Photos from the image-classification dataset "picture" in the GitHub repository hk-railway/picturebook. Its 18 classes are: JR bus, JR ETC, JR EXP DC, JR EXP EC, JR ferry, JR local&etc PC, JR local diesel car, JR LOCAL EC1, JR LOCAL EC2, JR local hybrid car, JR LOCO, JR maglev, JR shinkansen, JR super express diesel car, JR super express electric car, JR superexp ec(jnr1), JR superexp ec(jnr2), JR super express passenger car.

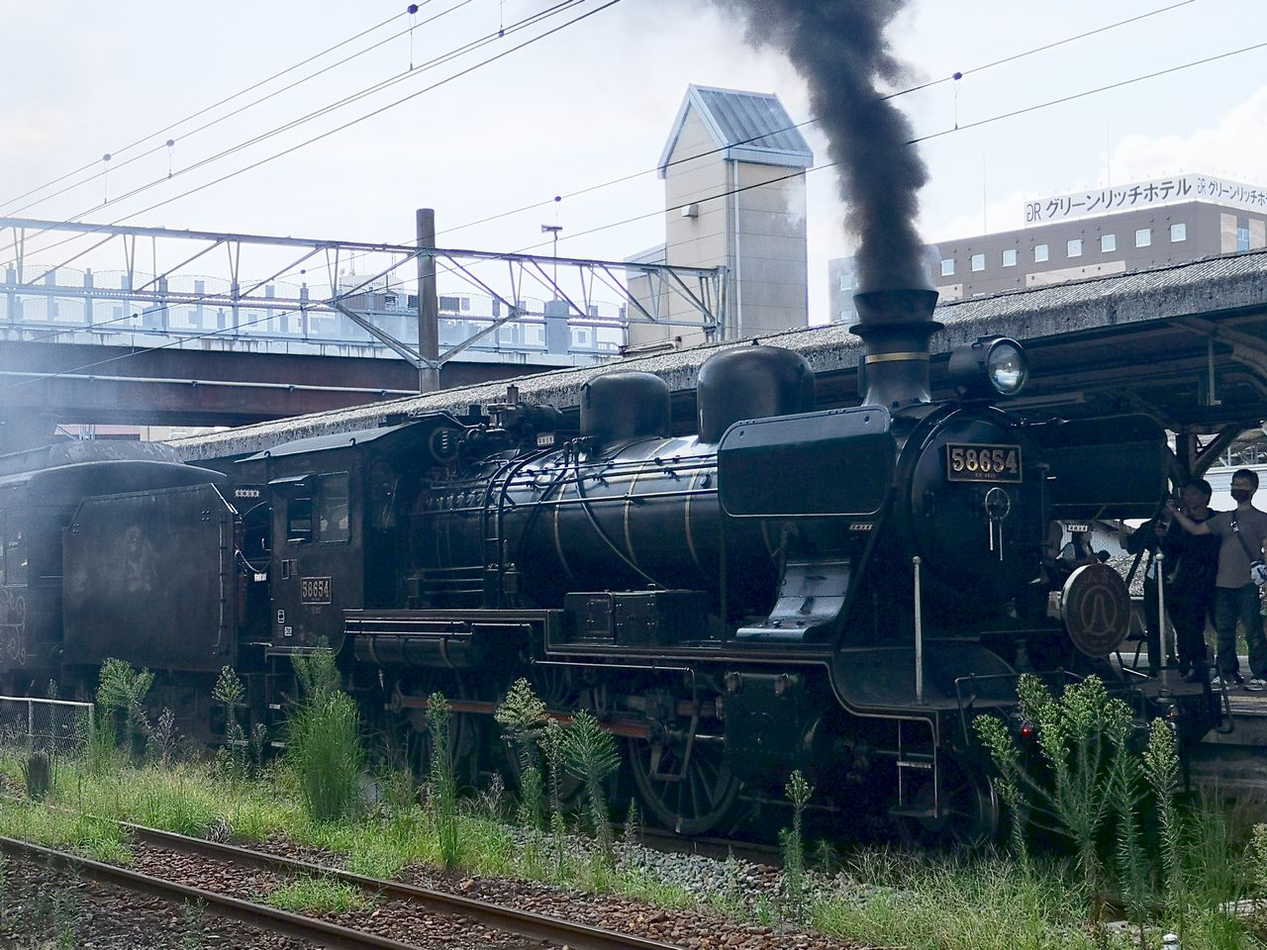
Label: JR LOCO

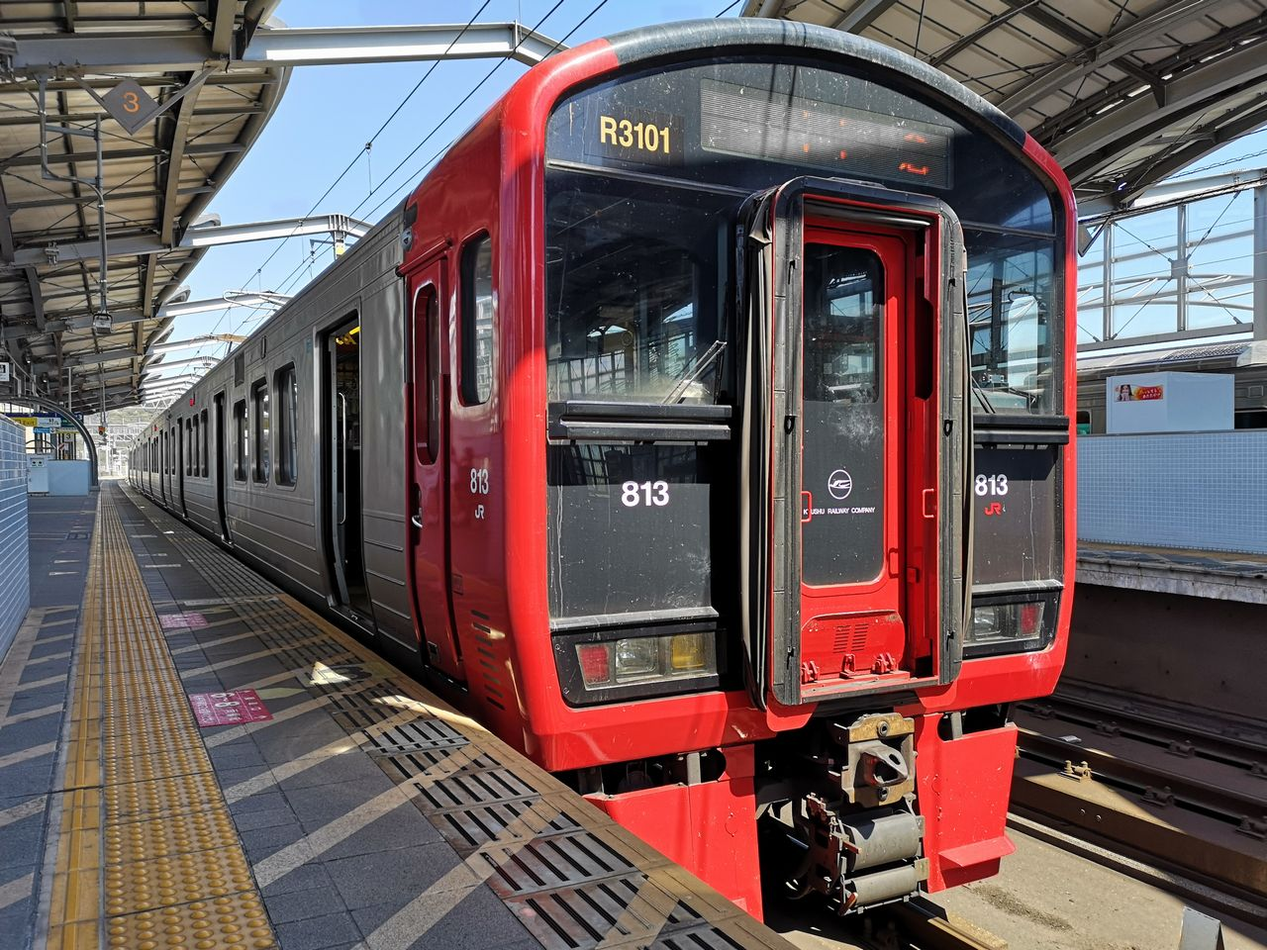
Label: JR LOCAL EC1

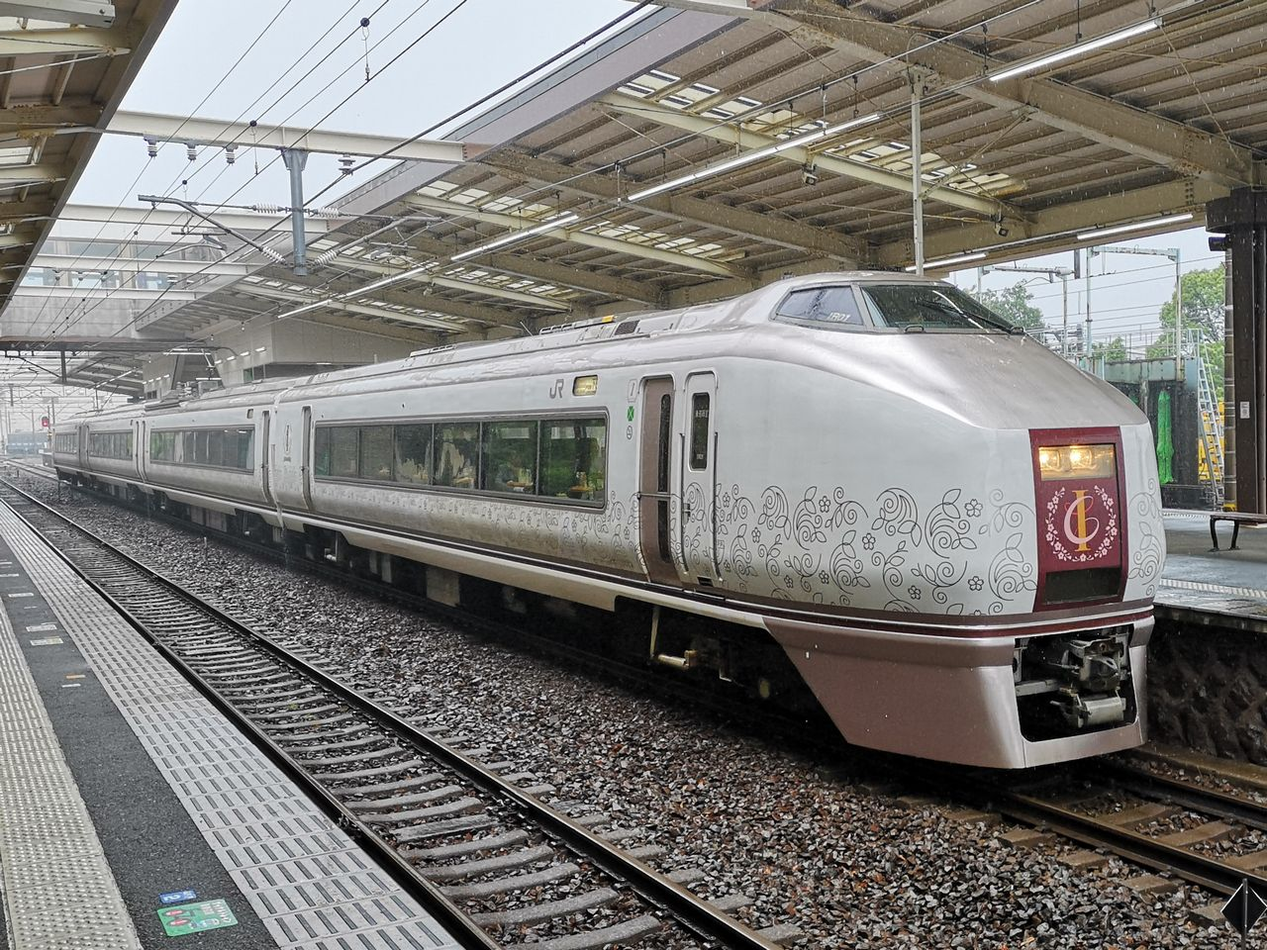
Label: JR super express electric car

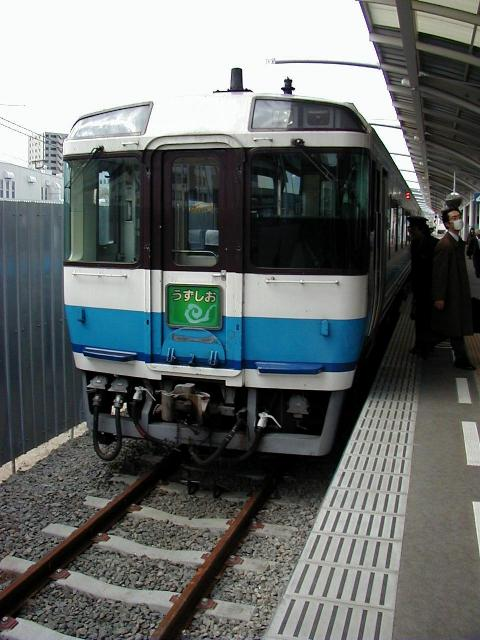
Label: JR super express diesel car

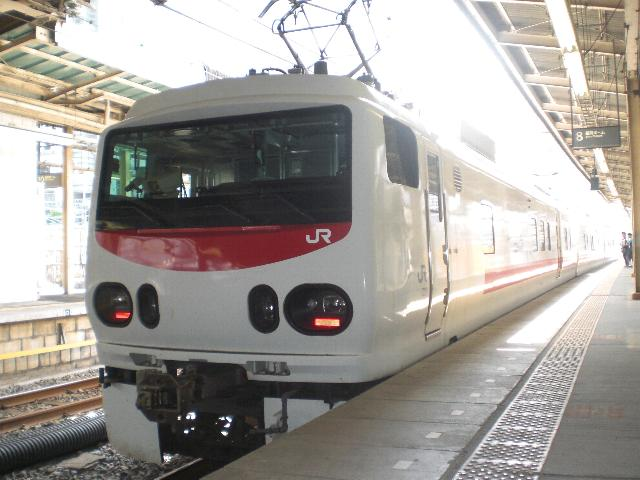
Label: JR ETC

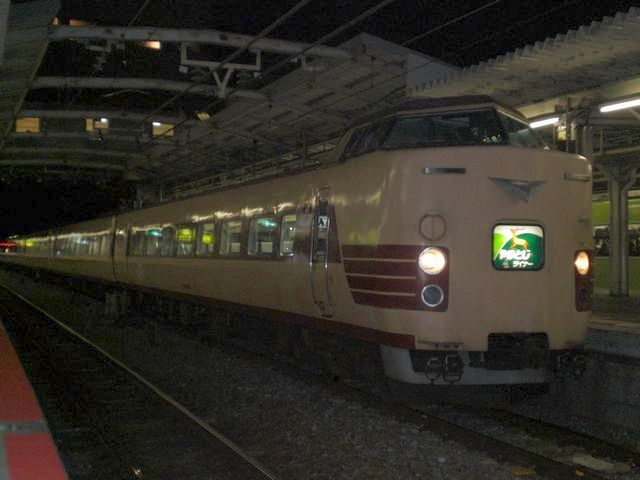
Label: JR superexp ec(jnr2)
